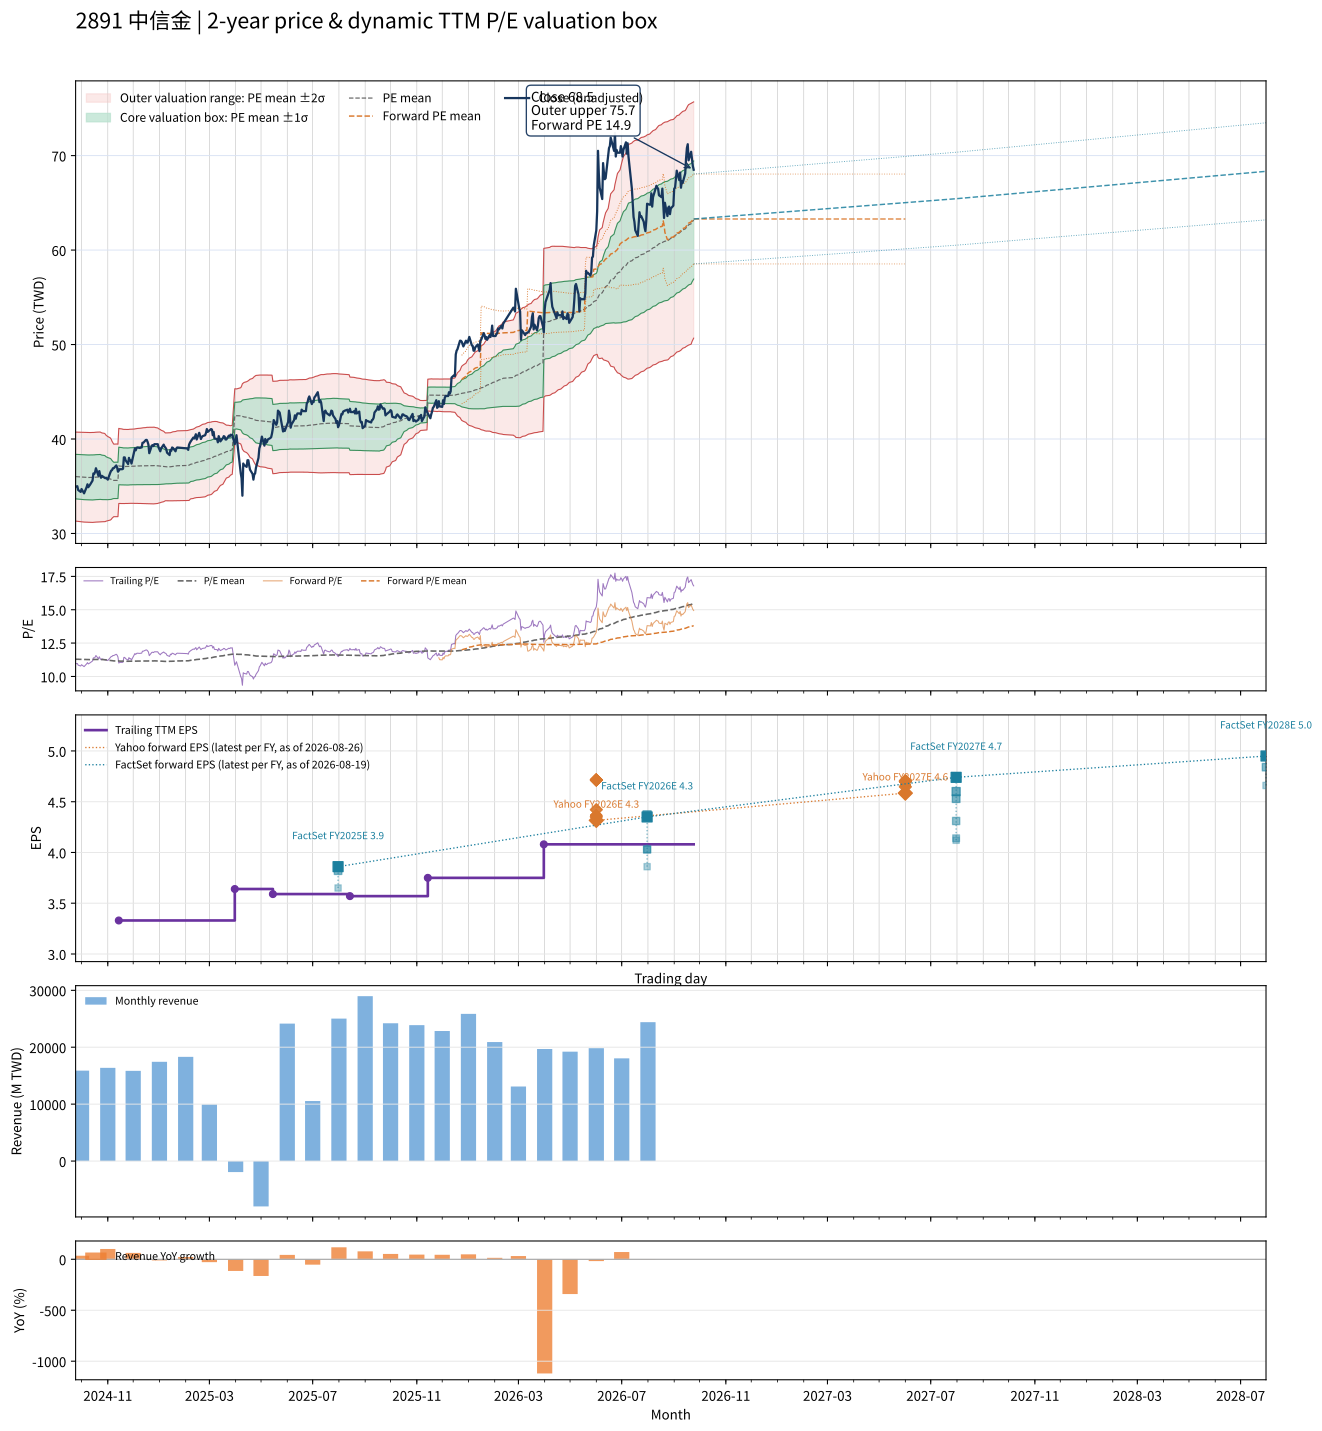

Data behind this chart, as committed beside it:
date, close, available_date, period_end, ttm_eps, pe, pe_mean, pe_std, price_m2, price_m1, price_mean, price_p1, price_p2, as_of_date, forward_eps, forward_pe, forward_pe_mean, forward_pe_std, forward_price_m2, forward_price_m1, forward_price_mean, forward_price_p1, forward_price_p2
2024-09-24, 35, 2024-08-14, 2024-06-30, 3.19, 10.97, 11.29, 0.7381, 31.31, 33.67, 36.02, 38.37, 40.73, , , , , , , , , , 
2024-09-25, 34.95, 2024-08-14, 2024-06-30, 3.19, 10.96, 11.29, 0.7387, 31.3, 33.66, 36.01, 38.37, 40.73, , , , , , , , , , 
2024-09-26, 35, 2024-08-14, 2024-06-30, 3.19, 10.97, 11.29, 0.7393, 31.29, 33.65, 36, 38.36, 40.72, , , , , , , , , , 
2024-09-27, 34.6, 2024-08-14, 2024-06-30, 3.19, 10.85, 11.28, 0.7403, 31.27, 33.63, 36, 38.36, 40.72, , , , , , , , , , 
2024-09-30, 34.4, 2024-08-14, 2024-06-30, 3.19, 10.78, 11.28, 0.7417, 31.25, 33.62, 35.98, 38.35, 40.71, , , , , , , , , , 
2024-10-01, 34.7, 2024-08-14, 2024-06-30, 3.19, 10.88, 11.27, 0.7425, 31.23, 33.6, 35.97, 38.34, 40.7, , , , , , , , , , 
2024-10-04, 34.25, 2024-08-14, 2024-06-30, 3.19, 10.74, 11.27, 0.7441, 31.2, 33.58, 35.95, 38.33, 40.7, , , , , , , , , , 
2024-10-07, 34.9, 2024-08-14, 2024-06-30, 3.19, 10.94, 11.27, 0.7447, 31.19, 33.57, 35.94, 38.32, 40.69, , , , , , , , , , 
2024-10-08, 35.2, 2024-08-14, 2024-06-30, 3.19, 11.03, 11.27, 0.745, 31.18, 33.56, 35.94, 38.31, 40.69, , , , , , , , , , 
2024-10-09, 34.9, 2024-08-14, 2024-06-30, 3.19, 10.94, 11.26, 0.7455, 31.17, 33.55, 35.93, 38.3, 40.68, , , , , , , , , , 
2024-10-11, 35.15, 2024-08-14, 2024-06-30, 3.19, 11.02, 11.26, 0.7454, 31.17, 33.55, 35.93, 38.3, 40.68, , , , , , , , , , 
2024-10-14, 35.6, 2024-08-14, 2024-06-30, 3.19, 11.16, 11.26, 0.7454, 31.17, 33.55, 35.93, 38.3, 40.68, , , , , , , , , , 
2024-10-15, 36.35, 2024-08-14, 2024-06-30, 3.19, 11.39, 11.26, 0.7455, 31.17, 33.55, 35.93, 38.31, 40.69, , , , , , , , , , 
2024-10-16, 36.3, 2024-08-14, 2024-06-30, 3.19, 11.38, 11.27, 0.7452, 31.19, 33.56, 35.94, 38.32, 40.7, , , , , , , , , , 
2024-10-17, 36.5, 2024-08-14, 2024-06-30, 3.19, 11.44, 11.27, 0.7452, 31.19, 33.57, 35.95, 38.33, 40.7, , , , , , , , , , 
2024-10-18, 36.9, 2024-08-14, 2024-06-30, 3.19, 11.57, 11.27, 0.7457, 31.2, 33.58, 35.96, 38.34, 40.72, , , , , , , , , , 
2024-10-21, 36.1, 2024-08-14, 2024-06-30, 3.19, 11.32, 11.27, 0.7456, 31.21, 33.59, 35.96, 38.34, 40.72, , , , , , , , , , 
2024-10-22, 36.6, 2024-08-14, 2024-06-30, 3.19, 11.47, 11.28, 0.7454, 31.22, 33.6, 35.98, 38.35, 40.73, , , , , , , , , , 
2024-10-23, 36.15, 2024-08-14, 2024-06-30, 3.19, 11.33, 11.28, 0.7451, 31.23, 33.61, 35.98, 38.36, 40.74, , , , , , , , , , 
2024-10-24, 35.9, 2024-08-14, 2024-06-30, 3.19, 11.25, 11.27, 0.7408, 31.23, 33.6, 35.96, 38.32, 40.69, , , , , , , , , , 
2024-10-25, 36.1, 2024-08-14, 2024-06-30, 3.19, 11.32, 11.27, 0.737, 31.24, 33.59, 35.94, 38.29, 40.64, , , , , , , , , , 
2024-10-28, 35.9, 2024-08-14, 2024-06-30, 3.19, 11.25, 11.26, 0.7331, 31.24, 33.58, 35.92, 38.26, 40.59, , , , , , , , , , 
2024-10-29, 35.85, 2024-08-14, 2024-06-30, 3.19, 11.24, 11.25, 0.7265, 31.25, 33.57, 35.89, 38.21, 40.52, , , , , , , , , , 
2024-10-30, 35.9, 2024-08-14, 2024-06-30, 3.19, 11.25, 11.24, 0.7123, 31.3, 33.58, 35.85, 38.12, 40.39, , , , , , , , , , 
2024-11-01, 35.7, 2024-08-14, 2024-06-30, 3.19, 11.19, 11.22, 0.6983, 31.35, 33.58, 35.81, 38.03, 40.26, , , , , , , , , , 
2024-11-04, 36.45, 2024-08-14, 2024-06-30, 3.19, 11.43, 11.21, 0.6812, 31.42, 33.59, 35.77, 37.94, 40.11, , , , , , , , , , 
2024-11-05, 36.65, 2024-08-14, 2024-06-30, 3.19, 11.49, 11.2, 0.6658, 31.48, 33.61, 35.73, 37.86, 39.98, , , , , , , , , , 
2024-11-06, 36.7, 2024-08-14, 2024-06-30, 3.19, 11.5, 11.19, 0.6384, 31.61, 33.65, 35.68, 37.72, 39.76, , , , , , , , , , 
2024-11-07, 36.9, 2024-08-14, 2024-06-30, 3.19, 11.57, 11.17, 0.6186, 31.7, 33.67, 35.65, 37.62, 39.59, , , , , , , , , , 
2024-11-08, 36.9, 2024-08-14, 2024-06-30, 3.19, 11.57, 11.16, 0.6018, 31.78, 33.7, 35.62, 37.54, 39.45, , , , , , , , , , 
2024-11-11, 37.2, 2024-08-14, 2024-06-30, 3.19, 11.66, 11.17, 0.603, 31.77, 33.7, 35.62, 37.55, 39.47, , , , , , , , , , 
2024-11-12, 37, 2024-08-14, 2024-06-30, 3.19, 11.6, 11.17, 0.6029, 31.77, 33.7, 35.62, 37.54, 39.47, , , , , , , , , , 
2024-11-13, 36.55, 2024-08-14, 2024-06-30, 3.19, 11.46, 11.16, 0.6008, 31.78, 33.7, 35.61, 37.53, 39.45, , , , , , , , , , 
2024-11-14, 36.65, 2024-11-14, 2024-09-30, 3.33, 11.01, 11.16, 0.5967, 33.18, 35.16, 37.15, 39.14, 41.12, , , , , , , , , , 
2024-11-15, 36.8, 2024-11-14, 2024-09-30, 3.33, 11.05, 11.15, 0.5948, 33.17, 35.15, 37.13, 39.11, 41.09, , , , , , , , , , 
2024-11-18, 36.8, 2024-11-14, 2024-09-30, 3.33, 11.05, 11.15, 0.5924, 33.17, 35.14, 37.11, 39.09, 41.06, , , , , , , , , , 
2024-11-19, 36.85, 2024-11-14, 2024-09-30, 3.33, 11.07, 11.14, 0.5897, 33.17, 35.13, 37.09, 39.06, 41.02, , , , , , , , , , 
2024-11-20, 38.05, 2024-11-14, 2024-09-30, 3.33, 11.43, 11.14, 0.5895, 33.17, 35.13, 37.09, 39.06, 41.02, , , , , , , , , , 
2024-11-21, 38.05, 2024-11-14, 2024-09-30, 3.33, 11.43, 11.14, 0.5884, 33.17, 35.13, 37.09, 39.05, 41.01, , , , , , , , , , 
2024-11-22, 37.75, 2024-11-14, 2024-09-30, 3.33, 11.34, 11.14, 0.5883, 33.17, 35.13, 37.09, 39.04, 41, , , , , , , , , , 
2024-11-25, 37.35, 2024-11-14, 2024-09-30, 3.33, 11.22, 11.14, 0.5883, 33.17, 35.13, 37.09, 39.05, 41.01, , , , , , , , , , 
2024-11-26, 38, 2024-11-14, 2024-09-30, 3.33, 11.41, 11.14, 0.5885, 33.18, 35.14, 37.1, 39.06, 41.02, , , , , , , , , , 
2024-11-27, 37.7, 2024-11-14, 2024-09-30, 3.33, 11.32, 11.14, 0.5885, 33.19, 35.15, 37.11, 39.07, 41.03, , , , , , , , , , 
2024-11-28, 37.75, 2024-11-14, 2024-09-30, 3.33, 11.34, 11.14, 0.5887, 33.19, 35.15, 37.11, 39.07, 41.03, , , , , , , , , , 
2024-11-29, 37.4, 2024-11-14, 2024-09-30, 3.33, 11.23, 11.14, 0.5886, 33.19, 35.15, 37.11, 39.07, 41.03, , , , , , , , , , 
2024-12-02, 38.6, 2024-11-14, 2024-09-30, 3.33, 11.59, 11.15, 0.59, 33.19, 35.16, 37.12, 39.09, 41.05, , , , , , , , , , 
2024-12-03, 39, 2024-11-14, 2024-09-30, 3.33, 11.71, 11.15, 0.5918, 33.19, 35.16, 37.13, 39.1, 41.07, , , , , , , , , , 
2024-12-04, 38.8, 2024-11-14, 2024-09-30, 3.33, 11.65, 11.15, 0.5926, 33.19, 35.16, 37.13, 39.11, 41.08, , , , , , , , , , 
2024-12-05, 39.05, 2024-11-14, 2024-09-30, 3.33, 11.73, 11.15, 0.5941, 33.18, 35.16, 37.14, 39.12, 41.1, , , , , , , , , , 
2024-12-06, 39.1, 2024-11-14, 2024-09-30, 3.33, 11.74, 11.16, 0.5956, 33.18, 35.16, 37.15, 39.13, 41.11, , , , , , , , , , 
2024-12-09, 39.05, 2024-11-14, 2024-09-30, 3.33, 11.73, 11.16, 0.5971, 33.18, 35.16, 37.15, 39.14, 41.13, , , , , , , , , , 
2024-12-10, 39.1, 2024-11-14, 2024-09-30, 3.33, 11.74, 11.16, 0.5984, 33.17, 35.17, 37.16, 39.15, 41.14, , , , , , , , , , 
2024-12-11, 39.1, 2024-11-14, 2024-09-30, 3.33, 11.74, 11.16, 0.5998, 33.17, 35.17, 37.16, 39.16, 41.16, , , , , , , , , , 
2024-12-12, 39.6, 2024-11-14, 2024-09-30, 3.33, 11.89, 11.16, 0.6013, 33.16, 35.17, 37.17, 39.17, 41.17, , , , , , , , , , 
2024-12-13, 39.6, 2024-11-14, 2024-09-30, 3.33, 11.89, 11.16, 0.6027, 33.16, 35.17, 37.17, 39.18, 41.19, , , , , , , , , , 
2024-12-16, 39.9, 2024-11-14, 2024-09-30, 3.33, 11.98, 11.16, 0.6048, 33.15, 35.16, 37.18, 39.19, 41.21, , , , , , , , , , 
2024-12-17, 39.9, 2024-11-14, 2024-09-30, 3.33, 11.98, 11.17, 0.6073, 33.14, 35.16, 37.19, 39.21, 41.23, , , , , , , , , , 
2024-12-18, 39.7, 2024-11-14, 2024-09-30, 3.33, 11.92, 11.17, 0.6081, 33.14, 35.16, 37.19, 39.21, 41.24, , , , , , , , , , 
2024-12-19, 39.4, 2024-11-14, 2024-09-30, 3.33, 11.83, 11.17, 0.6087, 33.14, 35.16, 37.19, 39.22, 41.24, , , , , , , , , , 
2024-12-20, 38.5, 2024-11-14, 2024-09-30, 3.33, 11.56, 11.17, 0.6081, 33.14, 35.16, 37.19, 39.21, 41.24, , , , , , , , , , 
... 427 more rows
